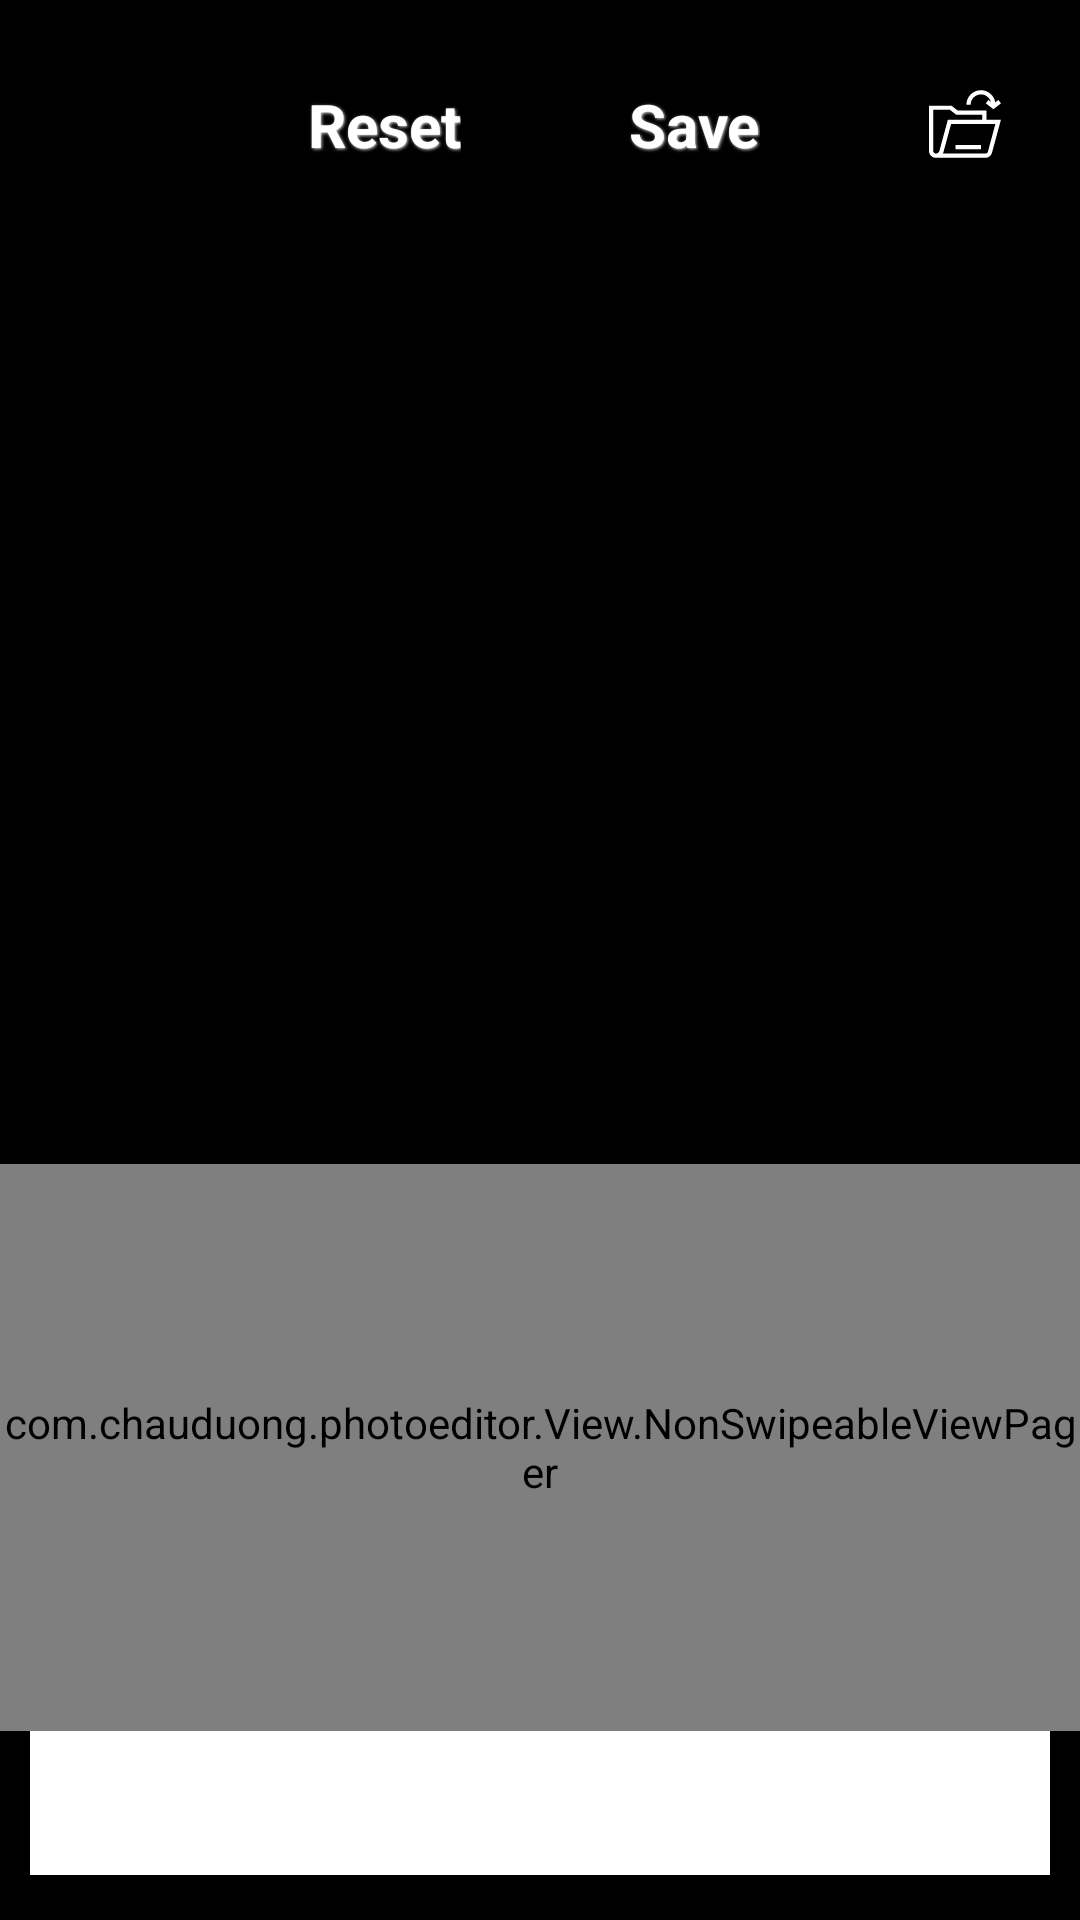

Layout XML and referenced resources for this Android screen:
<!-- AndroidManifest.xml: application theme Theme.PhotoEditor -->
<!-- res/layout/activity_main.xml -->
<?xml version="1.0" encoding="utf-8"?>
<LinearLayout xmlns:android="http://schemas.android.com/apk/res/android"
    xmlns:app="http://schemas.android.com/apk/res-auto"
    xmlns:tools="http://schemas.android.com/tools"
    android:layout_width="match_parent"
    android:layout_height="match_parent"
    android:background="@android:color/black"
    android:orientation="vertical"
    android:paddingTop="@dimen/padding_10"
    android:weightSum="10"
    app:layout_behavior="@string/appbar_scrolling_view_behavior"
    tools:showIn="@layout/activity_main">

    <LinearLayout
        android:layout_width="match_parent"
        android:layout_height="0dp"
        android:layout_weight="1">
        <include layout="@layout/actionbar_layout" />
    </LinearLayout>

    <ImageView
        android:id="@+id/image_preview"
        android:layout_width="match_parent"
        android:layout_height="0dp"
        android:layout_weight="5"
        android:scaleType="fitCenter" />

    <com.chauduong.photoeditor.View.NonSwipeableViewPager
        android:id="@+id/viewpager"
        android:layout_width="match_parent"
        android:layout_height="0dp"
        android:layout_weight="3"
        app:layout_behavior="@string/appbar_scrolling_view_behavior"
        tools:ignore="MissingClass" />

    <RelativeLayout
        android:id="@+id/main_button_layout"
        android:layout_width="match_parent"
        android:layout_height="0dp"
        android:layout_weight="1"
        android:paddingStart="@dimen/padding_10"
        android:paddingEnd="@dimen/padding_10">

        <com.google.android.material.tabs.TabLayout
            android:id="@+id/tabs"
            android:layout_width="match_parent"
            android:layout_height="wrap_content"
            android:layout_centerHorizontal="true"
            app:tabGravity="fill"
            app:tabMode="fixed" />
    </RelativeLayout>

</LinearLayout>
<!-- res/layout/actionbar_layout.xml (included above) -->
<LinearLayout xmlns:android="http://schemas.android.com/apk/res/android"
    android:layout_width="match_parent"
    android:layout_height="match_parent"
    android:background="@color/black"
    android:gravity="center"
    android:paddingStart="@dimen/padding_10"
    android:paddingEnd="@dimen/padding_10"
    android:weightSum="6">

    <FrameLayout
        android:id="@+id/more_menu"
        android:layout_width="0dp"
        android:layout_height="wrap_content"
        android:layout_alignParentEnd="true"
        android:layout_weight="1"
        android:padding="@dimen/padding_10">

        <ImageView
            android:id="@+id/imgMore"
            android:layout_width="@dimen/width_main_button"
            android:layout_height="@dimen/width_main_button"
            android:layout_gravity="center"
            android:src="@drawable/ic_more" />
    </FrameLayout>

    <LinearLayout
        android:layout_width="0dp"
        android:layout_height="wrap_content"
        android:layout_weight="4"
        android:gravity="center"
        android:orientation="horizontal"
        android:padding="@dimen/padding_10">

        <FrameLayout
            android:layout_width="0dp"
            android:layout_height="wrap_content"
            android:layout_weight="1">

            <TextView
                android:id="@+id/txtReset"
                style="@style/ActionbarButton"
                android:layout_width="wrap_content"
                android:layout_height="wrap_content"
                android:layout_gravity="center"
                android:text="@string/action_reset" />
        </FrameLayout>

        <FrameLayout
            android:layout_width="0dp"
            android:layout_height="wrap_content"
            android:layout_weight="1">

            <TextView
                android:id="@+id/txtSave"
                style="@style/ActionbarButton"
                android:layout_width="wrap_content"
                android:layout_height="wrap_content"
                android:layout_gravity="center"
                android:text="@string/action_save" />
        </FrameLayout>
    </LinearLayout>

    <FrameLayout
        android:layout_width="0dp"
        android:layout_height="wrap_content"
        android:layout_gravity="center"
        android:layout_weight="1"
        android:padding="@dimen/padding_10">

        <ImageView
            android:id="@+id/imgOpen"
            android:layout_width="@dimen/width_main_button"
            android:layout_height="@dimen/width_main_button"
            android:layout_gravity="center"
            android:src="@drawable/ic_open" />
    </FrameLayout>


</LinearLayout>
<!-- resources referenced by this layout -->
<resources>
  <color name="black">#FF000000</color>
  <dimen name="padding_10">10dp</dimen>
  <dimen name="width_main_button">24dp</dimen>
  <!-- drawable ic_more (drawable) -->
  <vector xmlns:android="http://schemas.android.com/apk/res/android"
      android:width="24dp"
      android:height="24dp"
      android:viewportWidth="24"
      android:viewportHeight="24">
    <path
        android:fillColor="@color/gray"
        android:pathData="M13.25,18.25c0,0.69 -0.56,1.25 -1.25,1.25c-0.69,0 -1.25,-0.56 -1.25,-1.25c0,-0.69 0.56,-1.25 1.25,-1.25c0.69,0 1.25,0.56 1.25,1.25Z"/>
    <path
        android:fillColor="@color/gray"
        android:pathData="M13.25,12c0,0.69 -0.56,1.25 -1.25,1.25c-0.69,0 -1.25,-0.56 -1.25,-1.25c0,-0.69 0.56,-1.25 1.25,-1.25c0.69,0 1.25,0.56 1.25,1.25Z"/>
    <path
        android:fillColor="@color/gray"
        android:pathData="M13.25,5.75c0,0.69 -0.56,1.25 -1.25,1.25c-0.69,0 -1.25,-0.56 -1.25,-1.25c0,-0.69 0.56,-1.25 1.25,-1.25c0.69,0 1.25,0.56 1.25,1.25Z"/>
  </vector>
  <!-- drawable ic_open (drawable) -->
  <vector android:height="64dp" android:viewportHeight="511.004"
      android:viewportWidth="511.004" android:width="64dp" xmlns:android="http://schemas.android.com/apk/res/android">
      <path android:fillColor="#FFFFFF" android:pathData="m408.2,160.078h-204.35l-44.559,-34.958h-159.291v321.827c0,25.939 21.086,47.595 47.015,48.272l353.829,0.199h0.028c21.431,-0.001 40.316,-14.442 45.931,-35.127l63.791,-235.027h-102.394zM50.664,465.221 L47.602,465.219v0.005c-9.56,-0.354 -17.602,-8.681 -17.602,-18.277v-291.827h118.928l44.559,34.958h184.713v35.187h-244.296l-60.074,221.135c-2.913,10.723 -12.269,18.222 -23.166,18.821zM471.365,255.265 L417.849,452.435c-2.075,7.646 -9.056,12.984 -16.979,12.984 -0.003,0 -0.007,0 -0.01,0l-302.34,-0.171c1.774,-3.443 3.211,-7.117 4.262,-10.982l54.061,-199.001z"/>
      <path android:fillColor="#FFFFFF" android:pathData="m368.658,45.585c33.493,0 61.794,22.574 70.541,53.299l-17.785,-13.815 -18.402,23.691 53.996,41.942 53.996,-41.942 -18.404,-23.691 -21.965,17.062c-8.05,-49.023 -50.71,-86.547 -101.977,-86.547 -56.986,0 -103.349,46.362 -103.349,103.349h30c0.001,-40.444 32.905,-73.348 73.349,-73.348z"/>
      <path android:fillColor="#FFFFFF" android:pathData="m187.495,435.182l0.03,-30l181.118,0.181l-0.03,30z"/>
  </vector>
  <string name="action_reset">Reset</string>
  <string name="action_save">Save</string>
  <style name="ActionbarButton">
          <item name="android:shadowDx">1</item>
          <item name="android:shadowDy">1</item>
          <item name="android:shadowRadius">2</item>
          <item name="android:shadowColor">#DEDEDE</item>
          <item name="android:textColor">#FFFFFF</item>
          <item name="android:textSize">20dp</item>
          <item name="android:textAlignment">center</item>
          <item name="android:textStyle">bold</item>
      </style>
  <style name="Theme.PhotoEditor" parent="Theme.MaterialComponents.DayNight.NoActionBar">
          
          <item name="colorPrimary">@color/purple_500</item>
          <item name="colorPrimaryVariant">@color/purple_700</item>
          <item name="colorOnPrimary">@color/black</item>
          
          <item name="colorSecondary">@color/teal_200</item>
          <item name="colorSecondaryVariant">@color/teal_700</item>
          <item name="colorOnSecondary">@color/black</item>
          
          <item name="android:statusBarColor" tools:targetApi="l">?attr/colorPrimaryVariant</item>
          
      </style>
  <color name="purple_500">#FF6200EE</color>
  <color name="purple_700">#FF3700B3</color>
  <color name="teal_200">#FF03DAC5</color>
  <color name="teal_700">#FF018786</color>
</resources>
